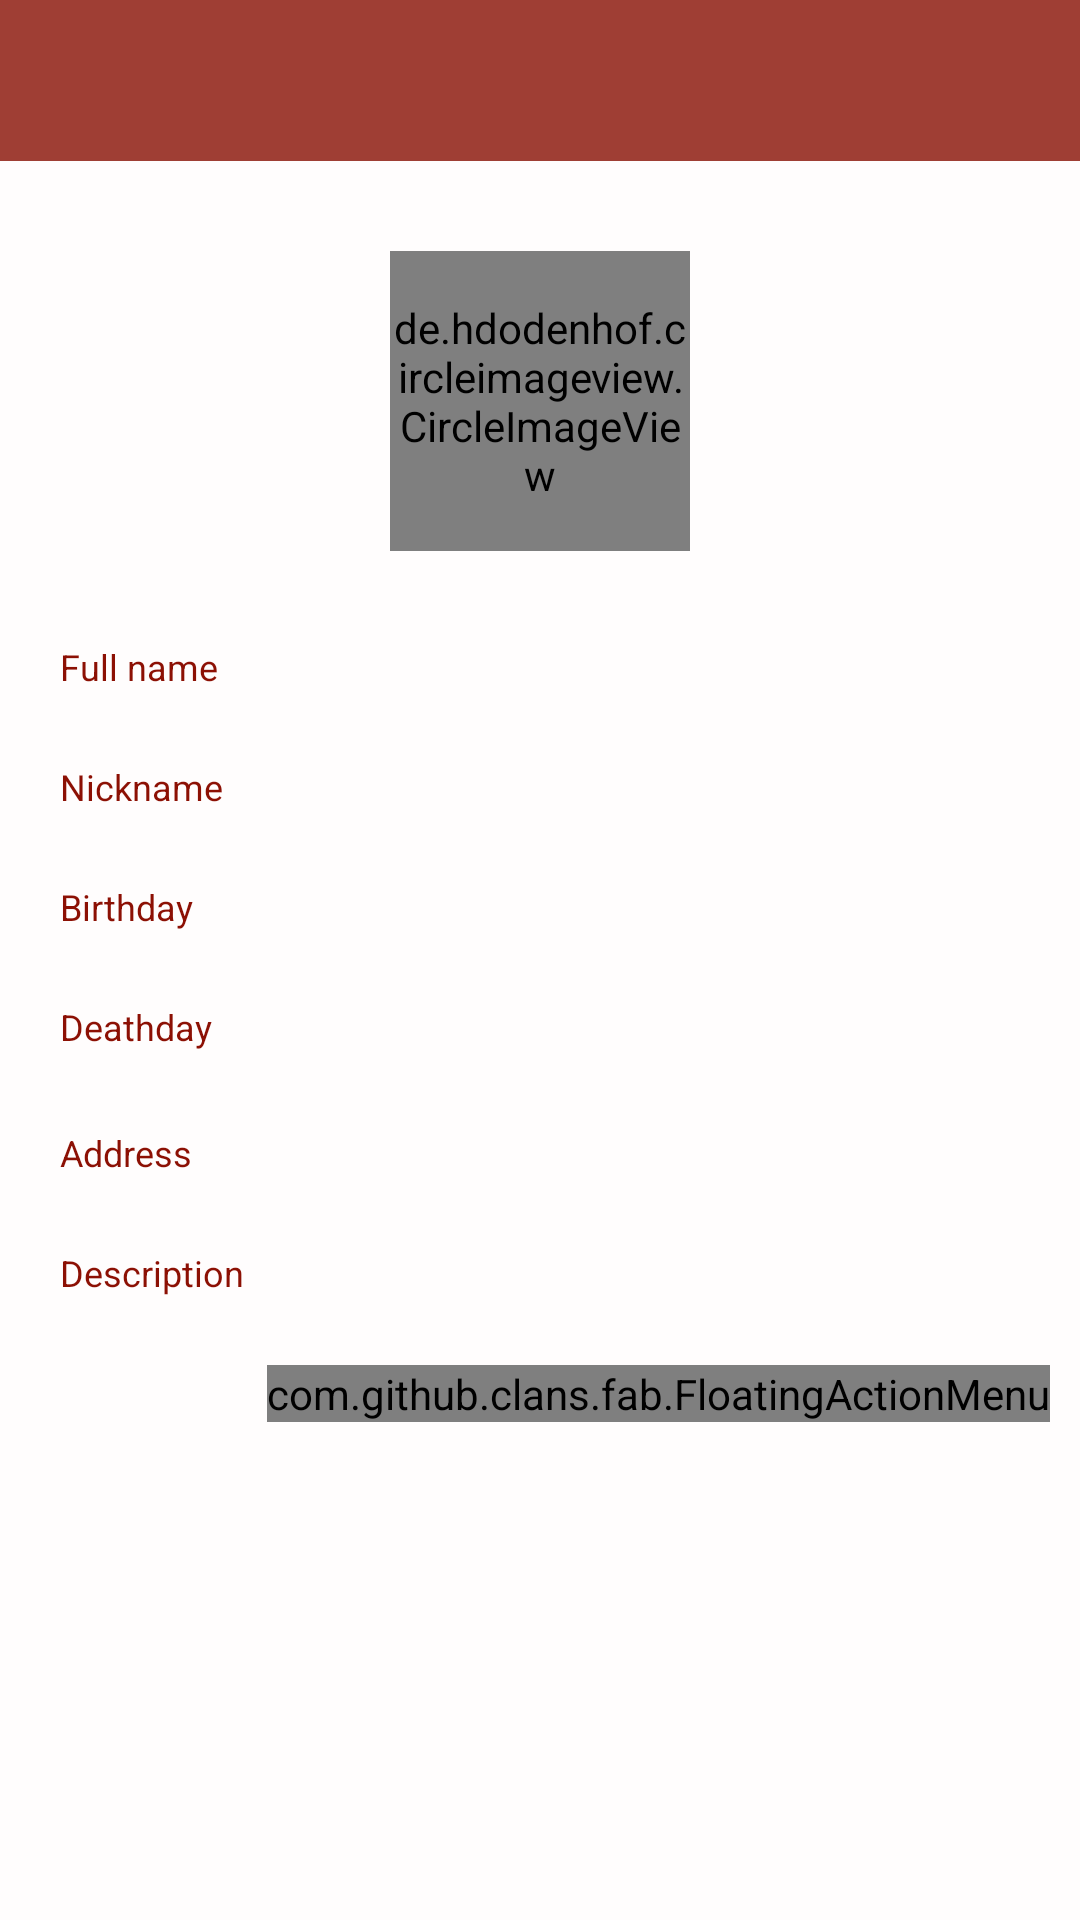

This screen was rendered from an Android layout file. Write that file and the resources it references.
<!-- AndroidManifest.xml: application theme AppTheme -->
<!-- res/layout/fragment_dialog_profile.xml -->
<?xml version="1.0" encoding="utf-8"?>
<LinearLayout
    xmlns:android="http://schemas.android.com/apk/res/android"
    xmlns:app="http://schemas.android.com/apk/res-auto"
    xmlns:tools="http://schemas.android.com/tools"
    android:layout_width="match_parent"
    android:layout_height="wrap_content"
    android:background="#fffdfd"
    android:focusable="true"
    android:focusableInTouchMode="true"
    android:minWidth="1000dp"
    android:orientation="vertical"
    android:paddingBottom="16dp">

    <RelativeLayout
        android:layout_width="match_parent"
        android:layout_height="wrap_content"
        android:background="@color/colorPrimary"
        android:orientation="horizontal">

        <TextView
            android:id="@+id/tvProfile"
            android:layout_width="wrap_content"
            android:layout_height="wrap_content"
            android:gravity="start"
            android:padding="16dp"
            android:paddingBottom="7dp"
            android:paddingTop="7dp"
            android:textColor="@android:color/white"
            android:textSize="16sp"
            android:textStyle="bold" />

        <ImageView
            android:id="@+id/btnClose"
            android:layout_width="wrap_content"
            android:layout_height="wrap_content"
            android:layout_alignParentRight="true"
            android:layout_centerVertical="true"
            android:layout_marginRight="16dp"
            android:src="@drawable/ic_close" />

    </RelativeLayout>

    <ScrollView
        android:layout_width="match_parent"
        android:layout_height="wrap_content">

        <FrameLayout
            android:layout_width="match_parent"
            android:layout_height="match_parent">

            <LinearLayout
                android:layout_width="match_parent"
                android:layout_height="wrap_content"
                android:orientation="vertical">
                <de.hdodenhof.circleimageview.CircleImageView
                    android:layout_width="100dp"
                    android:layout_height="100dp"
                    android:id="@+id/circle_profile"
                    android:src="@drawable/default_user_image"
                    android:layout_gravity="center"
                    android:layout_marginTop="30dp"
                    android:layout_marginBottom="-20dp"
                    />

                <ImageView
                    android:id="@+id/imgGenger"
                    android:layout_width="30dp"
                    android:layout_height="30dp"
                    android:layout_gravity="center"
                    android:layout_marginLeft="70dp"/>

                <LinearLayout
                    android:layout_width="match_parent"
                    android:layout_height="match_parent"
                    android:orientation="vertical"
                    android:padding="20dp">

                    <TextView
                        android:layout_width="match_parent"
                        android:layout_height="wrap_content"
                        android:text="Full name"
                        android:textColor="@color/colorPrimaryDark"
                        android:textSize="12dp"/>

                    <TextView
                        android:id="@+id/txtFullname"
                        android:layout_width="match_parent"
                        android:layout_height="wrap_content"
                        android:layout_marginTop="2dp"
                        android:textSize="16dp"/>

                    <TextView
                        android:layout_width="match_parent"
                        android:layout_height="wrap_content"
                        android:textColor="@color/colorPrimaryDark"
                        android:text="Nickname"
                        android:textSize="12dp"/>

                    <TextView
                        android:id="@+id/txtNickname"
                        android:layout_width="match_parent"
                        android:layout_height="wrap_content"
                        android:layout_marginTop="2dp"
                        android:textSize="16dp"/>

                    <TextView
                        android:layout_width="match_parent"
                        android:layout_height="wrap_content"
                        android:text="Birthday"
                        android:textColor="@color/colorPrimaryDark"
                        android:textSize="12dp"/>

                    <TextView
                        android:id="@+id/txtBirthday"
                        android:layout_width="match_parent"
                        android:layout_height="wrap_content"
                        android:layout_marginTop="2dp"
                        android:textSize="16dp"/>

                    <TextView
                        android:id="@+id/txtDeathdayTitle"
                        android:layout_width="match_parent"
                        android:layout_height="wrap_content"
                        android:text="Deathday"
                        android:textColor="@color/colorPrimaryDark"
                        android:textSize="12dp"/>

                    <TextView
                        android:id="@+id/txtDeathday"
                        android:layout_width="match_parent"
                        android:layout_height="wrap_content"
                        android:layout_marginTop="2dp"
                        android:textSize="16dp"/>

                    <TextView
                        android:layout_width="match_parent"
                        android:layout_height="wrap_content"
                        android:text="Address"
                        android:textColor="@color/colorPrimaryDark"
                        android:layout_marginTop="2dp"
                        android:textSize="12dp"/>

                    <TextView
                        android:id="@+id/txtAddress"
                        android:layout_width="match_parent"
                        android:layout_height="wrap_content"
                        android:textSize="16dp"/>

                    <TextView
                        android:layout_width="match_parent"
                        android:layout_height="wrap_content"
                        android:text="Description"
                        android:textColor="@color/colorPrimaryDark"
                        android:layout_marginTop="2dp"
                        android:textSize="12dp"/>

                    <TextView
                        android:id="@+id/txtDescription"
                        android:layout_width="345dp"
                        android:layout_height="wrap_content"
                        android:textSize="16dp" />
                </LinearLayout>
            </LinearLayout>
            <com.github.clans.fab.FloatingActionMenu
                android:id="@+id/btnMenu"
                android:layout_width="wrap_content"
                android:layout_height="wrap_content"
                android:layout_gravity="end|bottom"
                android:layout_marginRight="10dp"
                app:menu_animationDelayPerItem="100"
                app:menu_backgroundColor="@android:color/transparent"
                app:menu_buttonSpacing="0dp"
                app:menu_colorNormal="@color/colorPrimary"
                app:menu_colorPressed="@color/colorAccent"
                app:menu_colorRipple="#99d4d4d4"
                app:menu_fab_size="normal"
                android:src="@drawable/ic_menu_white"
                app:menu_labels_colorNormal="#bb565656"
                app:menu_labels_colorPressed="#95797979"
                app:menu_labels_colorRipple="#5cefecec"
                app:menu_labels_cornerRadius="3dp"
                app:menu_labels_ellipsize="none"
                app:menu_labels_hideAnimation="@anim/fab_slide_out_to_right"
                app:menu_labels_margin="0dp"
                app:menu_labels_maxLines="-1"
                app:menu_labels_padding="8dp"
                app:menu_labels_position="left"
                app:menu_labels_showAnimation="@anim/fab_slide_in_from_right"
                app:menu_labels_showShadow="true"
                app:menu_labels_singleLine="false"
                app:menu_labels_textColor="#f2f1f1"
                app:menu_labels_textSize="12sp"
                app:menu_openDirection="up"
                app:menu_shadowColor="#797979"
                app:menu_shadowRadius="1dp"
                app:menu_shadowXOffset="1dp"
                app:menu_shadowYOffset="1dp"
                app:menu_showShadow="true"
                tools:ignore="InvalidId">

                <com.github.clans.fab.FloatingActionButton
                    android:id="@+id/btnAddNode"
                    android:layout_width="wrap_content"
                    android:layout_height="wrap_content"
                    android:src="@drawable/ic_add_relative"
                    app:fab_label="Add relative"
                    app:fab_size="mini"
                    app:fab_colorNormal="#9a4542"
                    app:fab_colorPressed="@color/colorAccent"/>

                <com.github.clans.fab.FloatingActionButton
                    android:id="@+id/btnRelative"
                    android:layout_width="wrap_content"
                    android:layout_height="wrap_content"
                    android:src="@drawable/ic_relation"
                    app:fab_label="See relative with other"
                    app:fab_size="mini"
                    app:fab_colorNormal="#9a4542"
                    app:fab_colorPressed="@color/colorAccent"/>

                <com.github.clans.fab.FloatingActionButton
                    android:id="@+id/btnEdit"
                    android:layout_width="wrap_content"
                    android:layout_height="wrap_content"
                    android:src="@drawable/edit"
                    app:fab_label="Edit profile"
                    app:fab_size="mini"
                    app:fab_colorNormal="#9a4542"
                    app:fab_colorPressed="@color/colorAccent"/>
            </com.github.clans.fab.FloatingActionMenu>
        </FrameLayout>

    </ScrollView>
</LinearLayout>
<!-- resources referenced by this layout -->
<resources>
  <color name="colorAccent">#8C1004</color>
  <color name="colorPrimary">#9F3E34</color>
  <color name="colorPrimaryDark">#8C1004</color>
  <style name="AppTheme" parent="Theme.AppCompat.Light.NoActionBar">
          
          <item name="colorPrimary">@color/colorPrimary</item>
          <item name="colorPrimaryDark">@color/white</item>
          <item name="colorAccent">@color/white</item>
      </style>
  <color name="white">#ffffff</color>
</resources>
